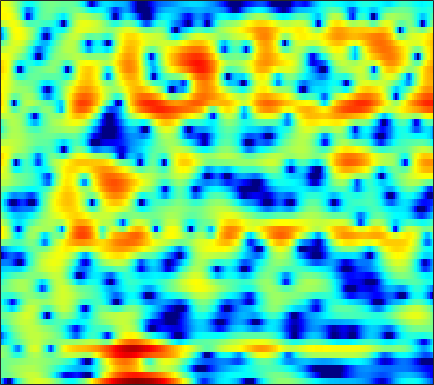

The file beside this chart, header and first rows:
-6.7073, -8.8636, -13.144, -20.131, -18.691, -11.747, -7.5327, -5.3208, -3.1025, -1.4294, -0.13044, 0.64555, 1.4797, 2.1008, 2.4567, 2.804, 3.0043, 3.0732, 3.0602, 2.9328, 2.6892, 2.4218, 1.9597, 1.3894
-0.9565, -0.8532, -0.7056, -0.5152, -0.3332, -0.03658, 0.317, 0.6078, 1.01, 1.4, 1.753, 1.979, 2.214, 2.363, 2.41, 2.378, 2.232, 2.042, 1.675, 1.173, 0.5193, -0.07886, -1.034, -2.191
-1.129, -0.8108, -0.4311, -0.09221, 0.1374, 0.4227, 0.6786, 0.8544, 1.067, 1.251, 1.4, 1.486, 1.562, 1.587, 1.569, 1.492, 1.347, 1.195, 0.9294, 0.5905, 0.1806, -0.1729, -0.7, -1.281
-0.8707, -0.6847, -0.4872, -0.3367, -0.244, -0.1346, -0.02294, 0.06386, 0.2009, 0.3557, 0.5153, 0.6332, 0.7759, 0.8851, 0.9426, 0.9733, 0.9486, 0.8926, 0.7742, 0.6114, 0.4117, 0.2458, 0.009951, -0.2329
0.5816, 0.3799, -0.04326, -0.6438, -1.204, -2.024, -2.783, -3.149, -3.142, -2.544, -1.595, -0.8236, 0.1065, 0.8326, 1.218, 1.507, 1.543, 1.411, 1.044, 0.5029, -0.1435, -0.6133, -1.071, -1.184
0.298, 0.1157, -0.3255, -1.107, -1.985, -3.657, -6.033, -8.035, -8.891, -6.22, -3.101, -1.213, 0.6625, 1.948, 2.578, 3.004, 2.986, 2.675, 1.83, 0.3868, -1.84, -4.233, -8.743, -11.16
-7.539, -6.396, -5.096, -4.1, -3.507, -2.882, -2.371, -1.99, -1.429, -0.781, -0.07772, 0.4456, 1.082, 1.595, 1.881, 2.106, 2.145, 2.047, 1.771, 1.356, 0.8778, 0.5271, 0.1441, -0.06261
-10.42, -8.538, -6.436, -4.752, -3.696, -2.51, -1.533, -0.9064, -0.1822, 0.4366, 0.9655, 1.299, 1.668, 1.938, 2.073, 2.163, 2.158, 2.099, 1.954, 1.74, 1.475, 1.247, 0.9277, 0.5829
-5.43, -4.639, -3.584, -2.583, -1.879, -1.026, -0.2707, 0.2316, 0.8077, 1.27, 1.625, 1.823, 1.999, 2.072, 2.06, 1.963, 1.78, 1.595, 1.302, 0.9825, 0.6493, 0.395, 0.06253, -0.2781
-2.504, -1.956, -1.261, -0.6113, -0.1489, 0.4211, 0.9435, 1.298, 1.709, 2.037, 2.261, 2.348, 2.35, 2.2, 1.986, 1.55, 0.9431, 0.3872, -0.4504, -1.318, -2.07, -2.463, -2.665, -2.549
-0.9584, -0.7068, -0.4296, -0.1697, 0.05344, 0.3917, 0.8146, 1.173, 1.675, 2.156, 2.557, 2.761, 2.855, 2.71, 2.423, 1.764, 0.7226, -0.3875, -2.464, -5.592, -10.8, -17.63, -14.28, -7.817
-2.152, -2.532, -3.344, -4.443, -5.295, -5.902, -5.272, -4.098, -2.295, -0.6586, 0.6324, 1.36, 2.026, 2.355, 2.389, 2.166, 1.657, 1.107, 0.1674, -0.8952, -1.819, -2.2, -2.061, -1.296
-3.772, -4.371, -5.689, -7.824, -10.09, -13.16, -11.87, -8.928, -5.529, -3.066, -1.343, -0.4233, 0.443, 0.9802, 1.194, 1.287, 1.212, 1.095, 0.9213, 0.7813, 0.7336, 0.7852, 0.9756, 1.284
-2.689, -2.673, -2.758, -2.893, -2.961, -2.895, -2.545, -2.132, -1.463, -0.7824, -0.1976, 0.125, 0.3683, 0.387, 0.2681, -0.0411, -0.4684, -0.8073, -1.163, -1.28, -1.077, -0.7237, -0.08497, 0.6301
-1.604, -1.186, -0.707, -0.2831, 0.002037, 0.3335, 0.642, 0.863, 1.121, 1.276, 1.313, 1.243, 0.9644, 0.4001, -0.2467, -1.481, -3.291, -5.162, -8.455, -11.19, -9.101, -6.3, -3.269, -1.065
-2.726, -1.996, -1.183, -0.5368, -0.13, 0.3263, 0.6807, 0.8981, 1.116, 1.255, 1.279, 1.206, 0.9564, 0.5122, 0.01039, -0.937, -2.205, -3.365, -4.969, -5.818, -5.05, -3.727, -1.836, -0.248
-4.853, -4.127, -3.353, -2.777, -2.449, -2.077, -1.766, -1.563, -1.305, -1.015, -0.7166, -0.5088, -0.2621, -0.07057, 0.01669, 0.0673, 0.05848, 0.05729, 0.1037, 0.2683, 0.583, 0.8985, 1.373, 1.819
-6.309, -6.053, -5.822, -5.712, -5.724, -5.87, -6.072, -6.16, -6.082, -5.643, -4.816, -4.019, -2.881, -1.807, -1.082, -0.2251, 0.4879, 0.9478, 1.49, 1.955, 2.363, 2.625, 2.914, 3.111
-8.807, -8.817, -8.794, -8.906, -9.213, -10.14, -11.94, -14.14, -18.37, -18.2, -12.69, -9.453, -6.258, -3.924, -2.557, -1.096, 0.06847, 0.7753, 1.552, 2.187, 2.7, 3.022, 3.359, 3.59
-17.02, -14.51, -11.83, -10.35, -9.822, -9.717, -10.23, -10.84, -11.41, -10.89, -9.1, -7.409, -5.326, -3.558, -2.446, -1.241, -0.2938, 0.29, 0.9365, 1.477, 1.958, 2.293, 2.721, 3.113
-9.543, -8.794, -7.488, -6.417, -5.867, -5.377, -5.071, -4.894, -4.596, -4.13, -3.517, -2.971, -2.231, -1.57, -1.151, -0.7572, -0.5718, -0.5426, -0.5758, -0.5744, -0.3855, -0.06515, 0.5885, 1.397
0.11, -0.2106, -0.592, -0.9247, -1.166, -1.513, -1.777, -1.897, -1.906, -1.66, -1.222, -0.8729, -0.4177, -0.09919, -0.06297, -0.3068, -1.024, -1.965, -3.903, -6.668, -8.908, -7.973, -4.759, -1.987
4.748, 4.081, 3.043, 1.784, 0.6826, -1.064, -2.97, -4.264, -5.066, -4.324, -2.709, -1.522, -0.2517, 0.612, 0.9406, 0.9527, 0.4331, -0.3561, -1.969, -4.082, -5.543, -5.144, -3.239, -1.497
5.065, 4.256, 2.967, 1.322, -0.2008, -2.734, -6.369, -10.09, -14.2, -9.804, -5.687, -3.545, -1.49, -0.1536, 0.5679, 1.168, 1.452, 1.501, 1.424, 1.275, 1.173, 1.147, 1.119, 0.9589
2.312, 1.569, 0.4569, -0.7917, -1.787, -3.097, -4.325, -5.021, -5.445, -5.299, -4.673, -4.041, -3.119, -2.26, -1.674, -0.9664, -0.3691, 0.02686, 0.4706, 0.8492, 1.15, 1.334, 1.492, 1.546
-0.2444, -1.02, -2.156, -3.283, -4.096, -5.055, -5.738, -6.086, -6.282, -6.256, -6.035, -5.751, -5.318, -4.727, -4.232, -3.501, -2.681, -2.041, -1.176, -0.3426, 0.4239, 0.9525, 1.58, 2.104
-2.387, -3.48, -5.193, -7.11, -8.523, -10.02, -10.58, -10.45, -9.975, -9.459, -9.15, -9.066, -9.038, -8.914, -8.557, -7.609, -6.188, -4.954, -3.299, -1.764, -0.3852, 0.5263, 1.6, 2.531
-3.451, -4.757, -7.132, -10.7, -14.76, -26.98, -22.36, -16.52, -13.04, -11.58, -11.32, -11.89, -13.72, -17.73, -22.48, -18.31, -11.87, -8.655, -5.48, -3.069, -1.169, 0.02824, 1.394, 2.557
-2.364, -3.026, -4.218, -5.674, -6.785, -7.971, -8.46, -8.429, -8.108, -7.991, -8.234, -8.698, -9.648, -10.66, -10.98, -10.15, -8.23, -6.646, -4.683, -2.979, -1.484, -0.4838, 0.7525, 1.874
-0.1991, -0.3063, -0.6282, -1.099, -1.48, -1.969, -2.391, -2.646, -2.953, -3.231, -3.533, -3.754, -4.078, -4.298, -4.396, -4.324, -4.141, -3.919, -3.595, -3.25, -2.82, -2.375, -1.544, -0.4264
1.797, 1.818, 1.675, 1.403, 1.136, 0.7553, 0.3595, 0.08546, -0.2792, -0.5887, -0.8792, -1.103, -1.398, -1.738, -2.016, -2.477, -3.053, -3.614, -4.61, -6.018, -7.97, -9.44, -9.569, -6.682
2.932, 2.828, 2.489, 1.974, 1.501, 0.8313, 0.2187, -0.1589, -0.4858, -0.6949, -0.8355, -0.9542, -1.161, -1.49, -1.815, -2.404, -3.126, -3.833, -5.036, -6.675, -8.938, -10.82, -11.27, -7.892
3.802, 3.453, 2.64, 1.388, 0.1809, -1.731, -3.563, -4.402, -4.294, -3.467, -2.638, -2.238, -2.078, -2.316, -2.697, -3.379, -4.091, -4.506, -4.827, -4.815, -4.512, -4.077, -3.219, -2.013
5.221, 4.73, 3.634, 1.873, 0.01785, -3.672, -9.926, -16.53, -10.05, -5.361, -3.131, -2.312, -2.141, -2.821, -3.905, -6.156, -9.37, -11.35, -10.08, -6.86, -4.225, -2.737, -1.178, -0.01042
5.483, 5.157, 4.449, 3.465, 2.568, 1.266, 0.08831, -0.5028, -0.7457, -0.6342, -0.4781, -0.5535, -0.9942, -1.955, -3.092, -5.19, -7.751, -9.111, -8.309, -5.823, -3.624, -2.39, -1.267, -0.6378
3.921, 3.829, 3.595, 3.259, 2.947, 2.513, 2.088, 1.792, 1.438, 1.126, 0.7957, 0.495, 0.02389, -0.5486, -1.045, -1.702, -2.272, -2.52, -2.547, -2.324, -1.993, -1.796, -1.709, -1.933
1.702, 1.869, 2.054, 2.153, 2.172, 2.128, 2.012, 1.889, 1.672, 1.419, 1.114, 0.8736, 0.5156, 0.1388, -0.1246, -0.4571, -0.7122, -0.8572, -0.9824, -1.051, -1.115, -1.189, -1.371, -1.727
-0.9796, -0.3342, 0.396, 0.9514, 1.256, 1.504, 1.6, 1.586, 1.471, 1.25, 0.9583, 0.7053, 0.343, -0.01438, -0.2484, -0.5012, -0.6533, -0.712, -0.7332, -0.6951, -0.6422, -0.6103, -0.6103, -0.675
-3.345, -1.941, -0.5824, 0.3615, 0.8404, 1.247, 1.422, 1.413, 1.25, 0.9189, 0.4518, 0.01807, -0.6108, -1.224, -1.64, -1.997, -2.103, -1.988, -1.643, -1.192, -0.7204, -0.4027, -0.04692, 0.2398
-2.055, -0.9051, 0.2236, 0.9695, 1.298, 1.555, 1.591, 1.475, 1.153, 0.6145, -0.1888, -0.9986, -2.382, -4.106, -5.564, -7.024, -7.013, -6.004, -4.207, -2.599, -1.336, -0.6044, 0.1323, 0.6558
1.595, 1.863, 2.046, 2.003, 1.887, 1.644, 1.381, 1.202, 0.9182, 0.4987, -0.211, -1.047, -2.727, -5.433, -8.463, -14.75, -13.93, -9.194, -5.209, -2.768, -1.218, -0.446, 0.2124, 0.5022
4.5, 4.08, 3.167, 1.86, 0.7057, -0.8959, -1.799, -1.661, -0.8339, 0.005941, 0.4756, 0.5124, 0.1891, -0.4753, -1.036, -1.619, -1.732, -1.468, -0.8665, -0.2594, 0.1685, 0.333, 0.2728, -0.1379
5.543, 4.737, 3.13, 0.7043, -1.981, -8, -19.18, -10.01, -4, -1.053, 0.5728, 1.272, 1.714, 1.786, 1.647, 1.312, 0.9247, 0.5845, 0.08638, -0.4405, -0.9258, -1.25, -1.637, -2.001
5.02, 4.414, 3.366, 2.06, 0.9809, -0.3292, -1.062, -1.066, -0.5919, 0.1296, 0.7284, 1.03, 1.193, 1.086, 0.829, 0.249, -0.6423, -1.541, -3.102, -5.113, -7.388, -8.719, -8.74, -7.219
4.426, 4.147, 3.636, 3.01, 2.489, 1.869, 1.367, 1.063, 0.8407, 0.7263, 0.651, 0.5822, 0.4147, 0.0962, -0.2617, -0.957, -2.008, -3.069, -5.026, -7.867, -12.1, -16.16, -15.34, -10.31
4.206, 4.085, 3.715, 3.166, 2.681, 1.97, 1.253, 0.7708, 0.2619, -0.1069, -0.3037, -0.385, -0.465, -0.5941, -0.7717, -1.159, -1.716, -2.261, -3.125, -4.063, -4.909, -5.301, -5.264, -4.707
4.816, 4.637, 4.117, 3.292, 2.503, 1.174, -0.3558, -1.463, -2.715, -3.217, -2.961, -2.502, -1.845, -1.315, -1.054, -0.8809, -0.8605, -0.9288, -1.05, -1.185, -1.304, -1.339, -1.323, -1.274
5.769, 5.471, 4.771, 3.659, 2.474, 0.3268, -2.777, -6.249, -14.35, -16.34, -8.607, -5.708, -3.505, -2.286, -1.731, -1.295, -1.074, -0.9432, -0.7669, -0.5337, -0.2263, 0.00572, 0.243, 0.3854
5.472, 5.241, 4.701, 3.829, 2.902, 1.352, -0.5671, -2.14, -4.051, -4.827, -4.439, -3.837, -3.353, -3.29, -3.493, -4.042, -4.656, -4.865, -4.609, -3.752, -2.599, -1.757, -0.8326, -0.1328
3.901, 3.958, 3.86, 3.572, 3.224, 2.605, 1.852, 1.243, 0.4249, -0.3095, -1.016, -1.611, -2.573, -3.953, -5.445, -8.342, -13.22, -19.38, -16.91, -10.36, -6.686, -4.817, -2.946, -1.607
1.529, 1.966, 2.413, 2.72, 2.873, 2.903, 2.757, 2.521, 2.124, 1.534, 0.7781, 0.03801, -1.142, -2.641, -3.977, -6.095, -8.329, -9.536, -9.693, -8.439, -6.773, -5.545, -4.06, -2.765
-1.569, -0.8211, 0.2832, 1.328, 1.992, 2.678, 3.095, 3.235, 3.176, 2.861, 2.305, 1.757, 0.8061, -0.3244, -1.299, -2.678, -4.038, -5.007, -6.054, -6.787, -7.023, -6.778, -5.889, -4.564
-8.754, -6.637, -3.079, -0.2875, 1.223, 2.674, 3.576, 3.969, 4.121, 3.987, 3.578, 3.137, 2.368, 1.403, 0.5434, -0.7546, -2.316, -3.757, -6.21, -9.647, -14.59, -16.67, -12.02, -7.878
-7.303, -5.408, -2.032, 0.5867, 2.027, 3.304, 4.012, 4.238, 4.237, 3.928, 3.408, 2.906, 2.182, 1.387, 0.7792, -0.1629, -1.317, -2.369, -4.142, -6.279, -8.392, -9.037, -7.999, -6.206
1.879, 2.153, 2.715, 3.311, 3.663, 3.902, 3.822, 3.522, 2.846, 1.832, 0.6154, -0.3185, -1.347, -1.858, -1.929, -1.826, -1.727, -1.739, -1.909, -2.205, -2.495, -2.663, -2.805, -2.96
4.389, 4.42, 4.406, 4.293, 4.089, 3.629, 2.88, 2.083, 0.5712, -1.544, -4.587, -7.809, -13.38, -12.77, -9.191, -5.792, -3.691, -2.664, -1.754, -1.229, -0.9462, -0.8633, -0.9185, -1.195
4.389, 4.327, 4.129, 3.776, 3.399, 2.709, 1.77, 0.8778, -0.6106, -2.488, -4.79, -6.694, -8.78, -8.804, -7.602, -5.639, -3.97, -2.98, -1.982, -1.271, -0.8163, -0.609, -0.4897, -0.5292
3.802, 3.699, 3.442, 3.037, 2.643, 1.972, 1.147, 0.426, -0.6099, -1.709, -2.757, -3.405, -3.994, -4.151, -3.991, -3.501, -2.856, -2.342, -1.706, -1.171, -0.7739, -0.5709, -0.413, -0.3584
